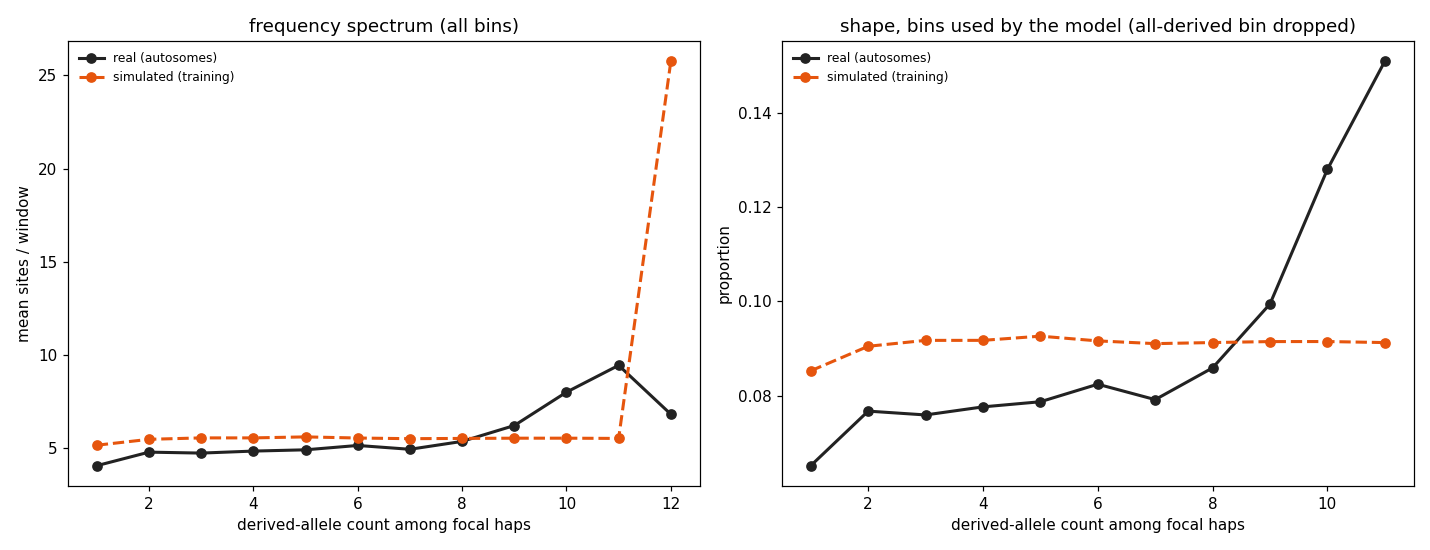

The data file committed next to this chart (first rows):
derived_count	sim_mean_sites	real_mean_sites	used_by_model
1	5.17	4.073	True
2	5.486	4.799	True
3	5.563	4.748	True
4	5.563	4.856	True
5	5.617	4.924	True
6	5.556	5.157	True
7	5.521	4.952	True
8	5.535	5.374	True
9	5.547	6.225	True
10	5.548	8.015	True
11	5.534	9.453	True
12	25.75	6.832	False
